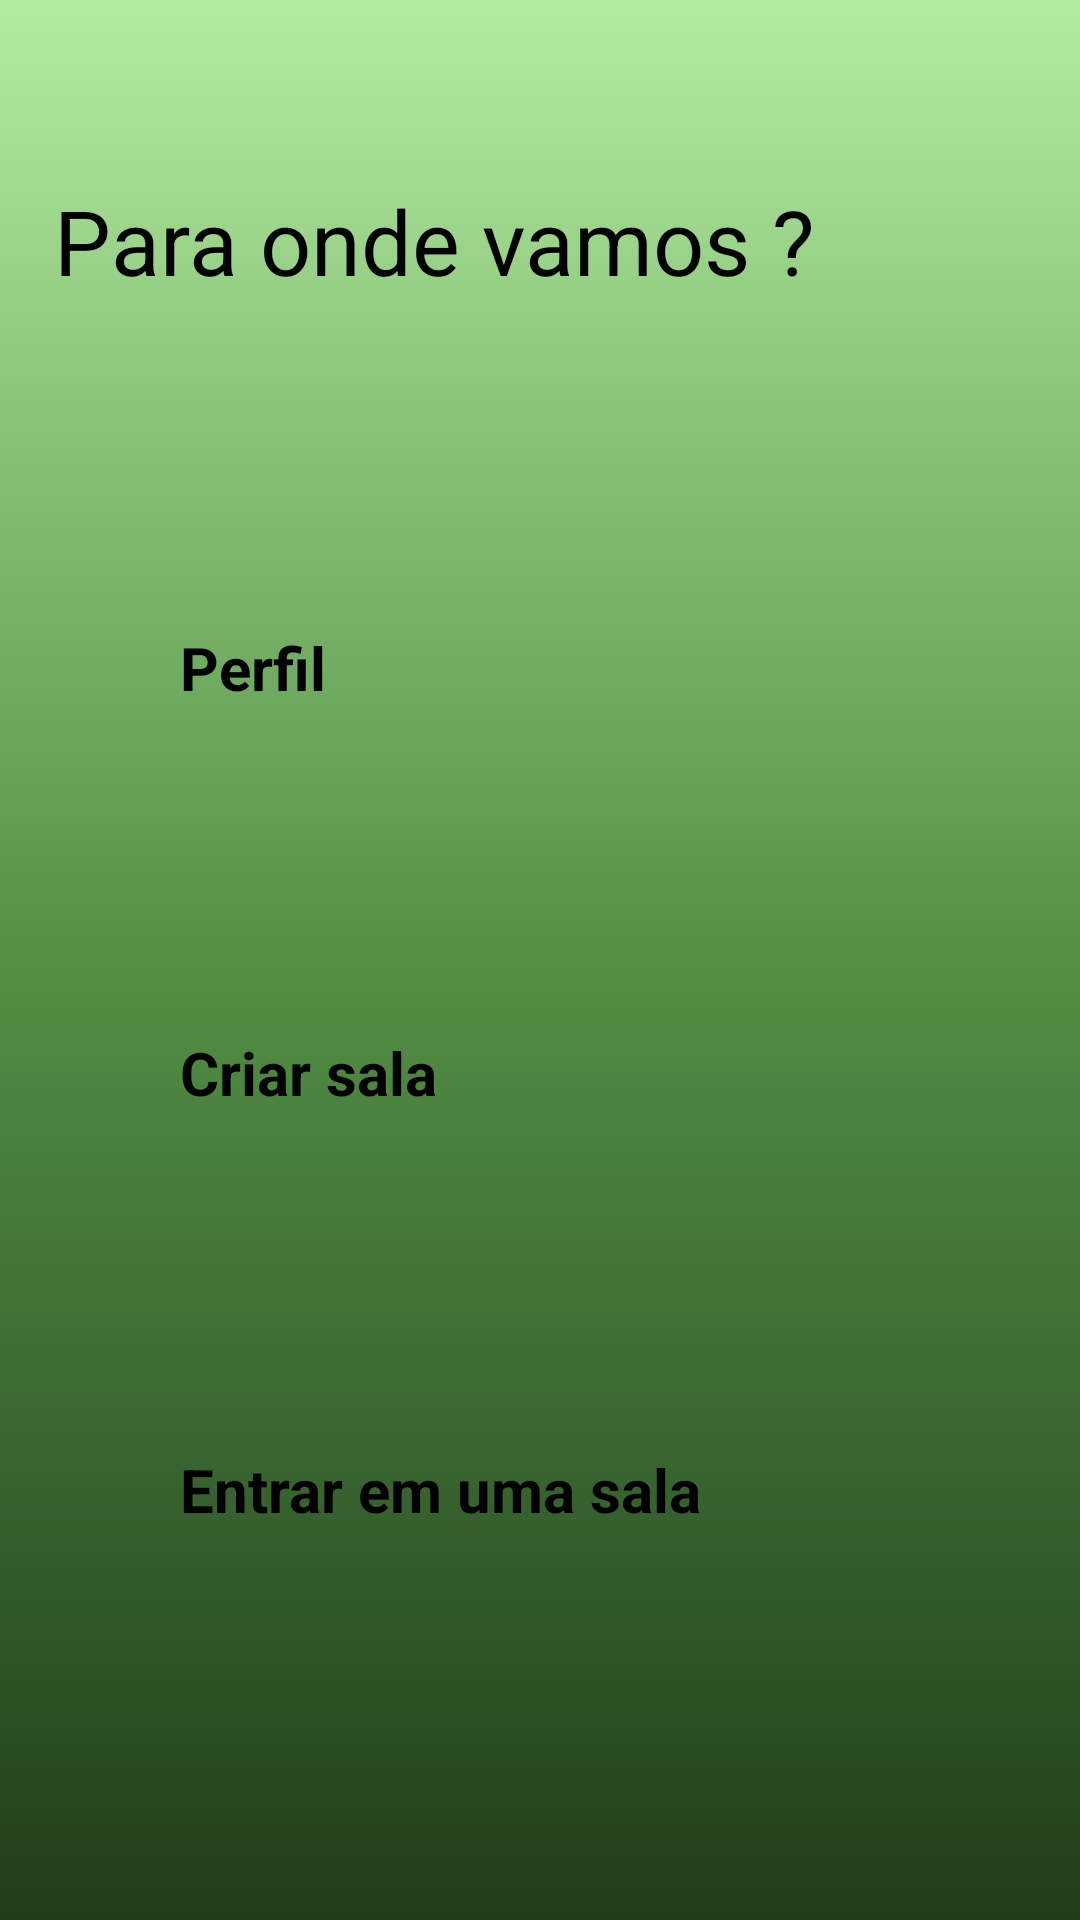

This screen was rendered from an Android layout file. Write that file and the resources it references.
<!-- AndroidManifest.xml: application theme Theme.MyApplication -->
<!-- res/layout/activity_direcionamento.xml -->
<?xml version="1.0" encoding="utf-8"?>
<androidx.constraintlayout.widget.ConstraintLayout xmlns:android="http://schemas.android.com/apk/res/android"
    xmlns:app="http://schemas.android.com/apk/res-auto"
    xmlns:tools="http://schemas.android.com/tools"
    android:layout_width="match_parent"
    android:layout_height="match_parent"
    android:background="@drawable/background"
    android:orientation="vertical"
    tools:context=".ActivityDirecionamento">

    <View
        android:id="@+id/container_text_direcionamento"
        style="@style/ContainerComponents"
        android:layout_width="327dp"
        android:layout_height="107dp"
        app:layout_constraintEnd_toEndOf="parent"
        app:layout_constraintStart_toStartOf="parent"
        app:layout_constraintTop_toTopOf="parent" />

    <TextView
        android:id="@+id/text_direcionamento"
        android:layout_width="331dp"
        android:layout_height="81dp"
        android:layout_marginTop="60dp"
        android:text="Para onde vamos ?"
        android:textColor="@color/black"
        android:textSize="30dp"
        app:layout_constraintEnd_toEndOf="parent"
        app:layout_constraintHorizontal_bias="0.623"
        app:layout_constraintStart_toStartOf="parent"
        app:layout_constraintTop_toTopOf="parent" />



    <androidx.appcompat.widget.AppCompatButton
        android:id="@+id/bt_perfil"
        style="@style/Button"
        android:layout_marginTop="48dp"
        android:text="Perfil"
        android:textColor="@color/black"
        app:layout_constraintEnd_toEndOf="parent"
        app:layout_constraintStart_toStartOf="parent"
        app:layout_constraintTop_toBottomOf="@id/text_direcionamento" />

    <androidx.appcompat.widget.AppCompatButton
        android:id="@+id/bt_criar_sala"
        style="@style/Button"
        android:layout_marginTop="68dp"
        android:text="Criar sala"
        android:textColor="@color/black"
        app:layout_constraintEnd_toEndOf="parent"
        app:layout_constraintStart_toStartOf="parent"
        app:layout_constraintTop_toBottomOf="@id/bt_perfil" />

    <androidx.appcompat.widget.AppCompatButton
        android:id="@+id/bt_entrar_sala"
        style="@style/Button"
        android:layout_marginTop="72dp"
        android:text="Entrar em uma sala"
        android:textColor="@color/black"
        app:layout_constraintEnd_toEndOf="parent"
        app:layout_constraintStart_toStartOf="parent"
        app:layout_constraintTop_toBottomOf="@id/bt_criar_sala" />


</androidx.constraintlayout.widget.ConstraintLayout>
<!-- resources referenced by this layout -->
<resources>
  <color name="black">#FF000000</color>
  <!-- drawable background (drawable) -->
  <?xml version="1.0" encoding="utf-8"?>
  <shape xmlns:android="http://schemas.android.com/apk/res/android">
  
      <gradient
          android:startColor="@color/green"
          android:centerColor="@color/green_lite"
          android:endColor="@color/green_light"
          android:angle="90"
          />
  
  </shape>
  <style name="Button">
          <item name="android:layout_width">match_parent</item>
          <item name="android:layout_height">wrap_content</item>
          <item name="android:layout_marginLeft">40dp</item>
          <item name="android:layout_marginRight">40dp</item>
          <item name="android:layout_marginTop">15dp</item>
          <item name="background">@drawable/button</item>
          <item name="android:padding">20dp</item>
          <item name="android:textSize">20sp</item>
          <item name="android:textStyle">bold</item>
          <item name="textAllCaps">false</item>
  
      </style>
  <style name="ContainerComponents">
          <item name="android:layout_width">match_parent</item>
          <item name="android:layout_height">250dp</item>
          <item name="android:background">@drawable/container_components</item>
          <item name="android:layout_margin">20dp</item>
      </style>
  <color name="green">#213d1b</color>
  <color name="green_lite">#539045</color>
  <color name="green_light">#b3eba1</color>
  <!-- drawable button (drawable) -->
  <?xml version="1.0" encoding="utf-8"?>
  <shape xmlns:android="http://schemas.android.com/apk/res/android">
  
      <corners android:radius="20dp"/>
      <gradient
          android:startColor="@color/green"
          android:centerColor="@color/green_lite"
          android:endColor="@color/green_light"
          android:angle="180"
          />
  
  </shape>
</resources>
